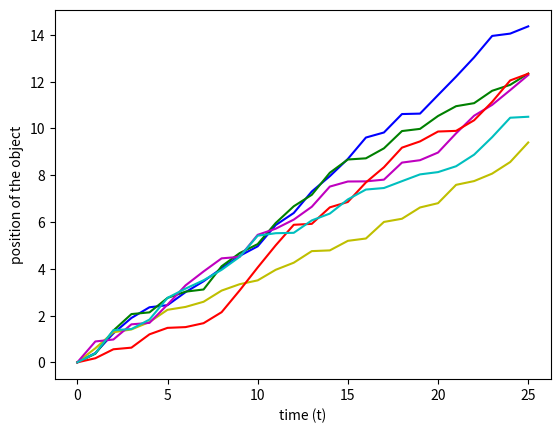

Reproduce this figure in Python.
import random
import numpy as np
import matplotlib.pyplot as plt

def randomWalkCont(steps, start_pos):
  position = [start_pos] 
  time = [0]
  for  i in range(steps):
    position.append(position[-1] + random.uniform(0,1))
    time.append(time[-1] + 1)

  dist = position[-1]
  return [time , position, (dist*dist)**0.5 , 0.5*steps]

Randwalk1 = randomWalkCont(25, 0) 
Randwalk2 = randomWalkCont(25, 0)
Randwalk3 = randomWalkCont(25, 0)
Randwalk4 = randomWalkCont(25, 0)
Randwalk5 = randomWalkCont(25, 0)
Randwalk6 = randomWalkCont(25, 0)

plt.plot(Randwalk1[0], Randwalk1[1], '-b') 
plt.plot(Randwalk2[0], Randwalk2[1], '-g') 
plt.plot(Randwalk3[0], Randwalk3[1], '-y') 
plt.plot(Randwalk4[0], Randwalk4[1], '-m') 
plt.plot(Randwalk5[0], Randwalk5[1], '-r') 
plt.plot(Randwalk6[0], Randwalk6[1], '-c') 

plt.xlabel('time (t)')
plt.ylabel('position of the object')
print('Expected distance according to model: ' + str(Randwalk1[3]))
print('Average of the distance covered: '+ str((Randwalk1[2] + Randwalk2[2] + Randwalk3[2] + Randwalk4[2] + Randwalk5[2] + Randwalk6[2])/6))
plt.show()